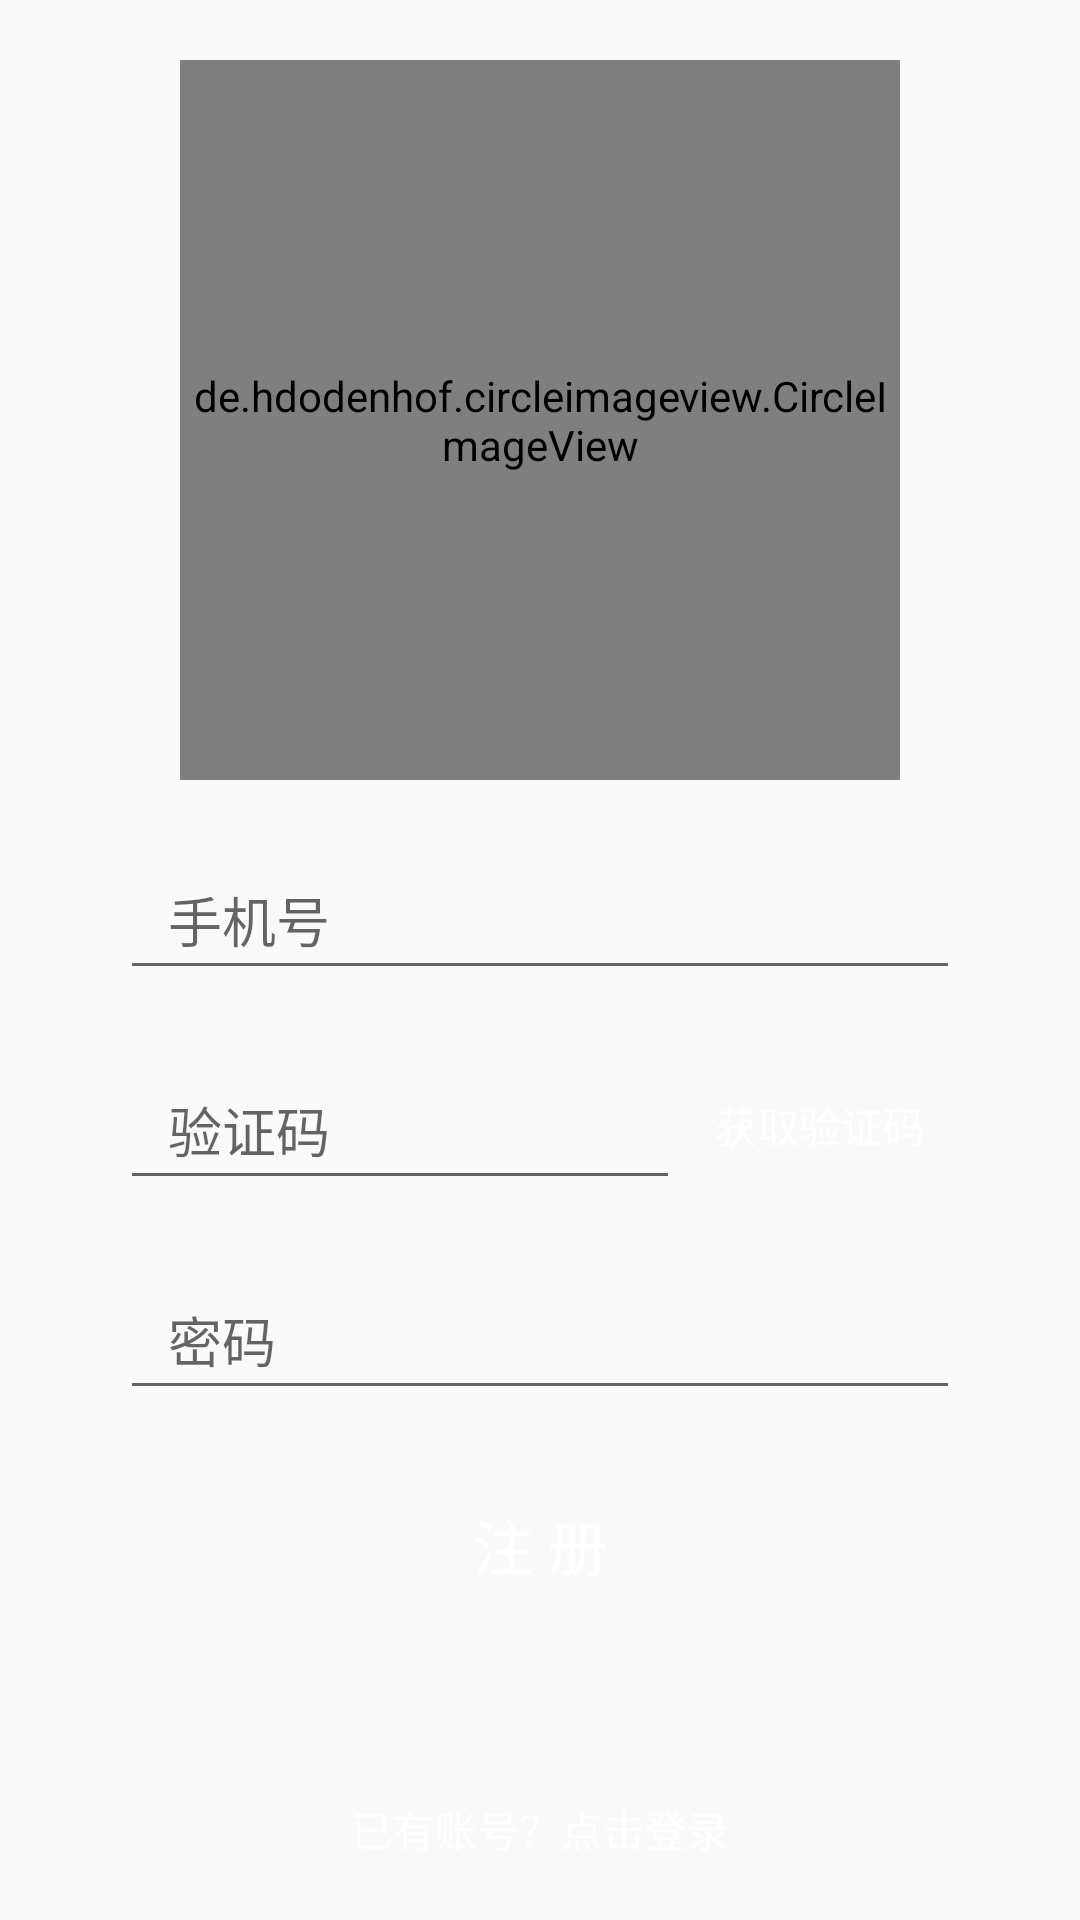

Produce the Android XML layout that renders to this screen, including the resource entries it uses.
<!-- AndroidManifest.xml: activity theme Theme.AppCompat.Light.NoActionBar -->
<!-- res/layout/activity_register.xml -->
<?xml version="1.0" encoding="utf-8"?>
<RelativeLayout
    xmlns:android="http://schemas.android.com/apk/res/android"
    xmlns:app="http://schemas.android.com/apk/res-auto"
    xmlns:tools="http://schemas.android.com/tools"
    android:layout_width="match_parent"
    android:layout_height="match_parent"
    android:background="@drawable/bg_register"
    android:orientation="vertical">

    <LinearLayout
        android:layout_marginTop="20dp"
        android:layout_width="match_parent"
        android:layout_height="match_parent"
        android:orientation="vertical"
        tools:context=".LoginActivity">

        <de.hdodenhof.circleimageview.CircleImageView
            android:layout_width="240dp"
            android:layout_height="240dp"
            android:layout_gravity="center_horizontal"
            android:layout_marginBottom="20dp"
            android:src="@drawable/lamp_logo"/>

        <EditText
            android:id="@+id/et_register_account"
            android:paddingLeft="16dp"
            android:hint="手机号"
            android:inputType="phone"
            android:layout_width="match_parent"
            android:layout_height="50dp"
            android:layout_marginLeft="40dp"
            android:layout_marginRight="40dp"
            android:layout_marginBottom="20dp"/>

        <LinearLayout
            android:layout_width="match_parent"
            android:layout_height="50dp"
            android:layout_marginLeft="40dp"
            android:layout_marginRight="40dp"
            android:layout_marginBottom="20dp"
            android:orientation="horizontal"
            >

            <EditText
                android:id="@+id/et_register_security_code"
                android:paddingLeft="16dp"
                android:hint="验证码"
                android:inputType="number"
                android:layout_width="0dp"
                android:layout_height="50dp"
                android:layout_weight="4"
                android:layout_marginBottom="20dp"/>

            <Button
                android:id="@+id/btn_register_send_security_code"
                android:layout_width="0dp"
                android:layout_height="40dp"
                android:layout_gravity="center_vertical"
                android:layout_weight="2"
                android:background="@drawable/bg_btn1"
                android:gravity="center"
                android:text="获取验证码"
                android:textColor="#ffffff"
                android:textSize="14sp" />


        </LinearLayout>

        <EditText
            android:id="@+id/et_register_password"
            android:paddingLeft="16dp"
            android:hint="密码"
            android:inputType="textPassword"
            android:layout_width="match_parent"
            android:layout_height="50dp"
            android:layout_marginLeft="40dp"
            android:layout_marginRight="40dp"
            />


        <Button
            android:id="@+id/btn_register"
            android:background="@drawable/bg_btn1"
            android:layout_gravity="center_horizontal"
            android:layout_marginTop="20dp"
            android:layout_width="200dp"
            android:layout_height="50dp"
            android:textSize="20sp"
            android:textColor="#FFFFFF"
            android:text="注 册"
            />

    </LinearLayout>

    <TextView
        android:id="@+id/tv_jump_to_login"
        android:layout_width="wrap_content"
        android:layout_height="wrap_content"
        android:layout_centerHorizontal="true"
        android:layout_alignParentBottom="true"
        android:textColor="#ffffff"
        android:textSize="14sp"
        android:layout_marginBottom="20dp"
        android:text="已有账号？点击登录"/>

</RelativeLayout>
<!-- resources referenced by this layout -->
<resources>
  <!-- drawable lamp_logo: jpg bitmap (mipmap-xxhdpi, 51399 bytes) -->
</resources>
